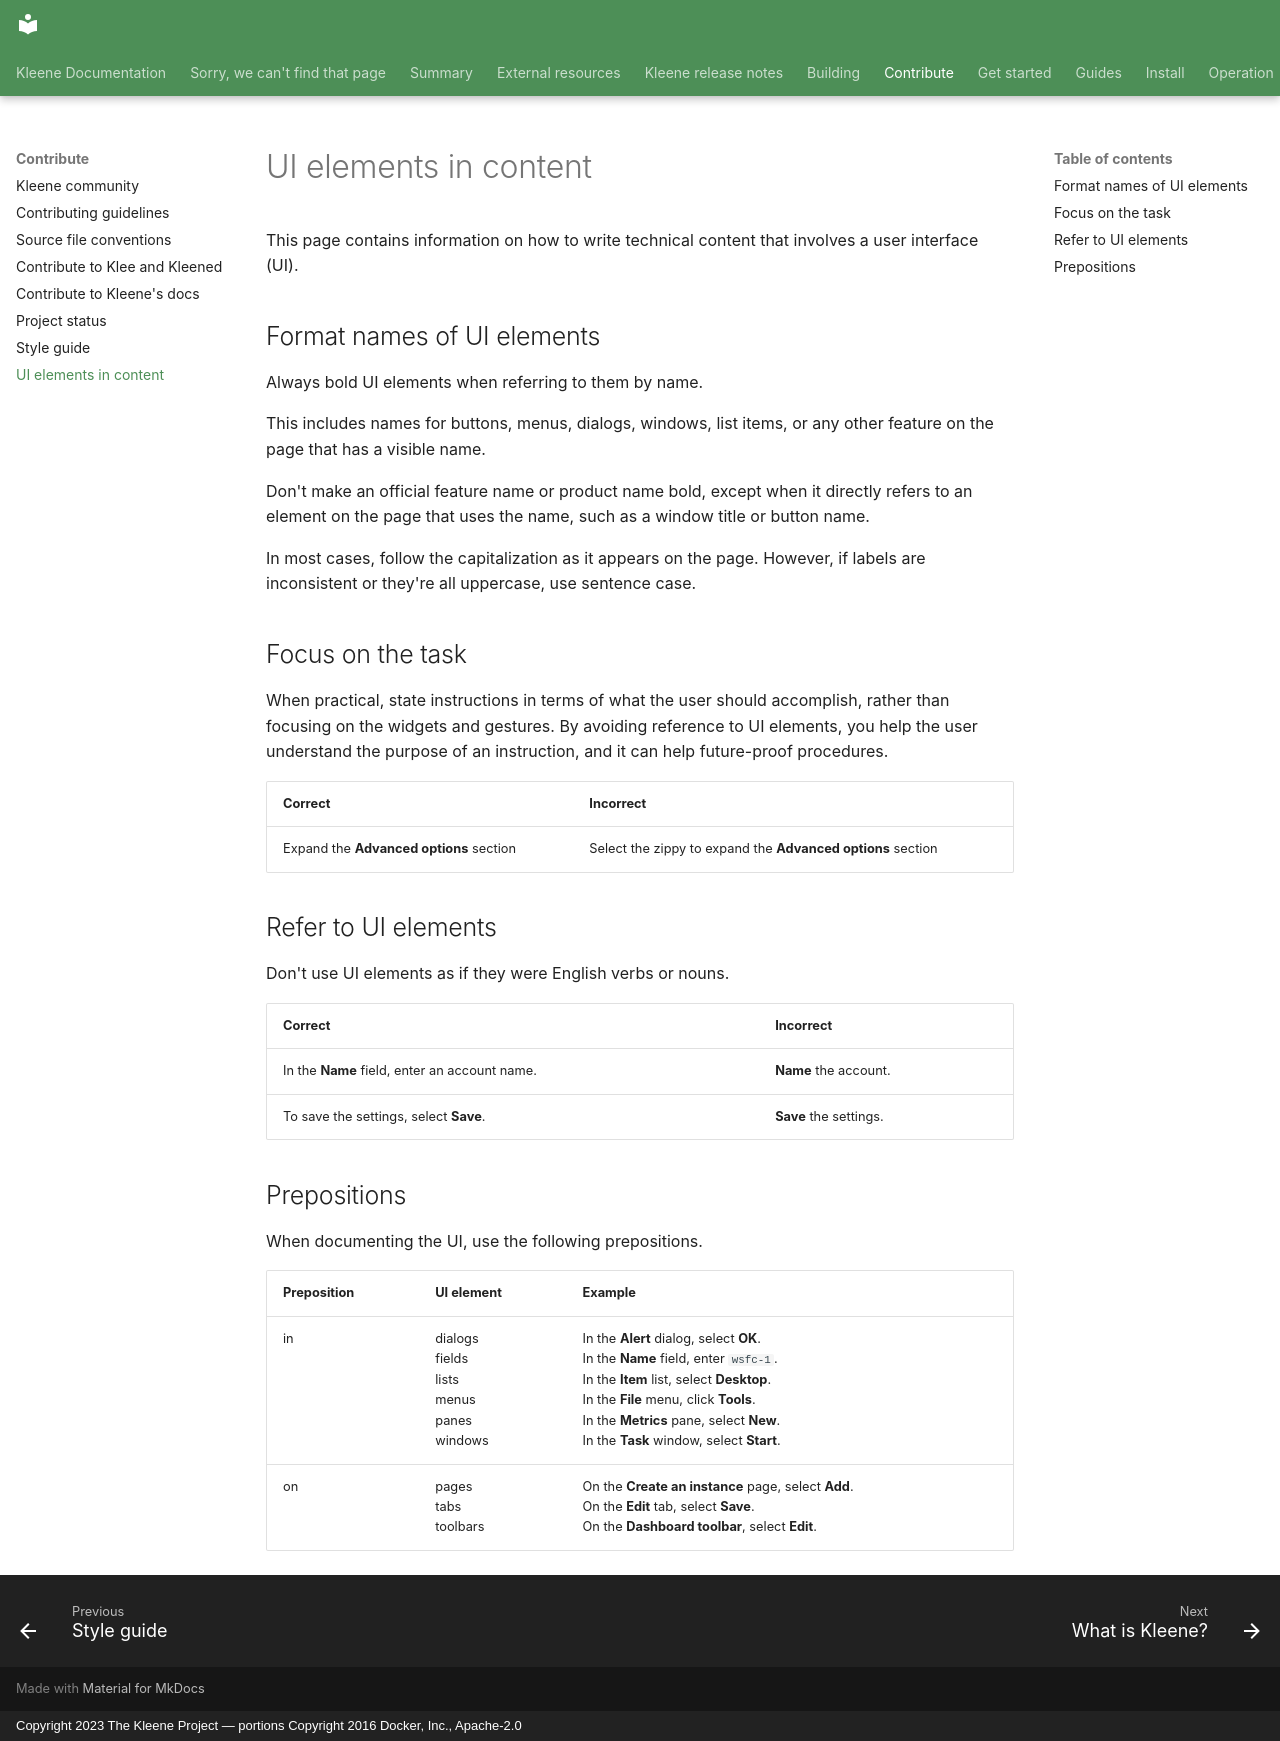

repository: kleene-project/docs · page: contribute/ui/index.html · generator: mkdocs · copyright: Copyright 2023 The Kleene Project — portions Copyright 2016 Docker, Inc., Apache-2.0

---
title: UI elements in content
description: How to refer and interact with UI content
---

This page contains information on how to write technical content that involves a user interface (UI).

## Format names of UI elements

Always bold UI elements when referring to them by name.

This includes names for buttons, menus, dialogs, windows, list items, or any other feature on the page that has a visible name.

Don't make an official feature name or product name bold, except when it directly refers to an element on the page that uses the name, such as a window title or button name.

In most cases, follow the capitalization as it appears on the page. However, if labels are inconsistent or they're all uppercase, use sentence case.

## Focus on the task

When practical, state instructions in terms of what the user should accomplish, rather than focusing on the widgets and gestures. By avoiding reference to UI elements, you help the user understand the purpose of an instruction, and it can help future-proof procedures.

|Correct     |Incorrect    |
|:-----------|:------------|
|Expand the **Advanced options** section | Select the zippy to expand the **Advanced options** section|


## Refer to UI elements
Don't use UI elements as if they were English verbs or nouns.

|Correct     |Incorrect    |
|:-----------|:------------|
|In the **Name** field, enter an account name. | **Name** the account.|
|To save the settings, select **Save**.| **Save** the settings.|

## Prepositions

When documenting the UI, use the following prepositions. 

|Preposition   |UI element   |  Example |
|:-----------|:------------|:-----------|
|in          | dialogs <br>fields <br>lists <br>menus <br>panes <br>windows <br>| In the **Alert** dialog, select **OK**. <br> In the **Name** field, enter `wsfc-1`. <br> In the **Item** list, select **Desktop**. <br>In the **File** menu, click **Tools**.<br> In the **Metrics** pane, select **New**. <br>In the **Task** window, select **Start**. |
| on         |pages <br>tabs <br>toolbars | On the **Create an instance** page, select **Add**. <br> On the **Edit** tab, select **Save**.<br> On the **Dashboard toolbar**, select **Edit**.<br>|
